Image classification data set "crops" (kORNkin/InspireLab-SeaGrapeDetection on GitHub). Class labels (3): darkening, harvestable, whitening.

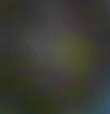
Label: darkening

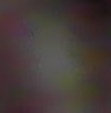
Label: darkening

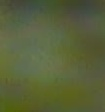
Label: harvestable

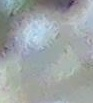
Label: whitening

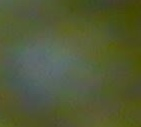
Label: harvestable

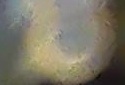
Label: whitening
